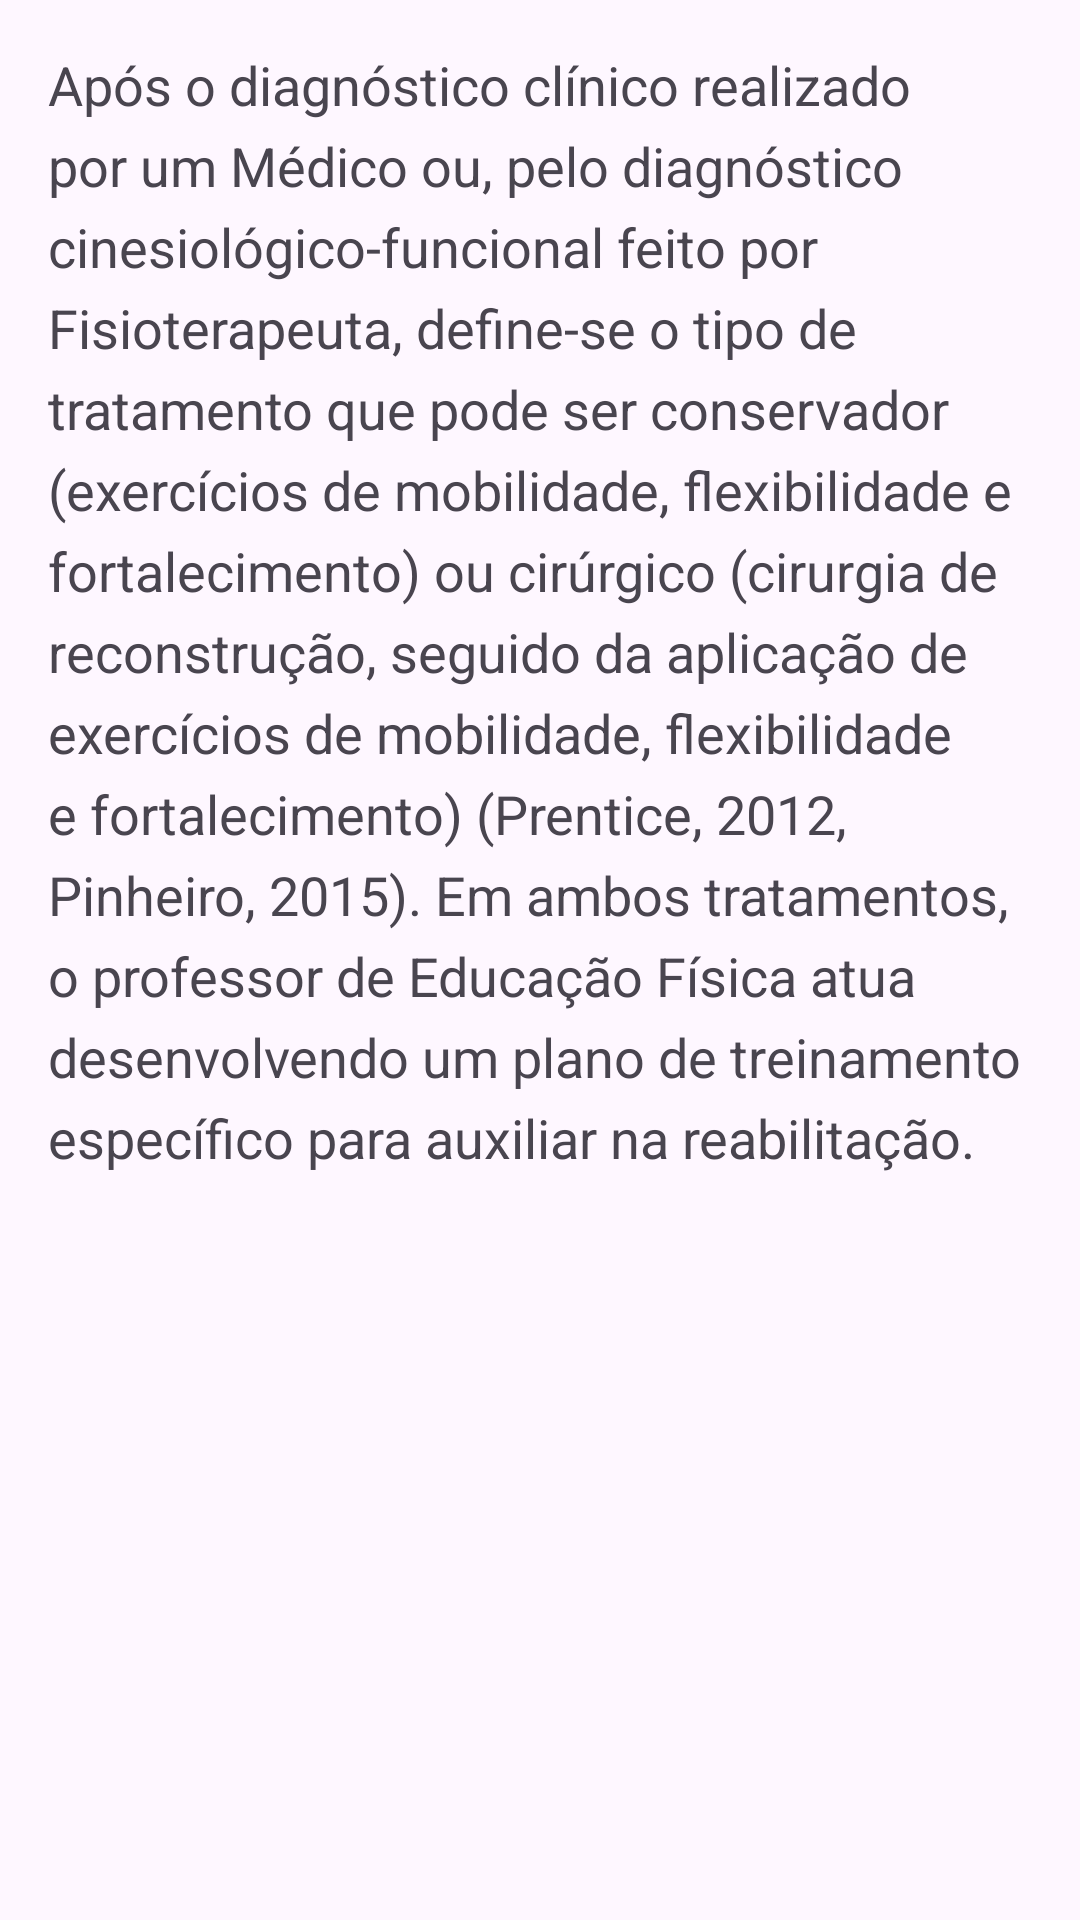

The Android layout XML behind this screen, and the referenced resources:
<!-- AndroidManifest.xml: application theme Theme.AppSaude2 -->
<!-- res/layout/activity_tratamento.xml -->
<?xml version="1.0" encoding="utf-8"?>
<androidx.constraintlayout.widget.ConstraintLayout xmlns:android="http://schemas.android.com/apk/res/android"
    xmlns:app="http://schemas.android.com/apk/res-auto"
    xmlns:tools="http://schemas.android.com/tools"
    android:layout_width="match_parent"
    android:layout_height="match_parent"
    tools:context=".TratamentoActivity">

    
    <ScrollView
        android:layout_width="0dp"
        android:layout_height="0dp"
        app:layout_constraintTop_toTopOf="parent"
        app:layout_constraintBottom_toBottomOf="parent"
        app:layout_constraintStart_toStartOf="parent"
        app:layout_constraintEnd_toEndOf="parent">

        
        <TextView
            android:id="@+id/textView_tratamento"
            android:layout_width="wrap_content"
            android:layout_height="wrap_content"
            android:text="Após o diagnóstico clínico realizado por um Médico ou, pelo diagnóstico
cinesiológico-funcional feito por Fisioterapeuta, define-se o tipo de tratamento que pode ser
conservador (exercícios de mobilidade, flexibilidade e fortalecimento) ou cirúrgico (cirurgia de
reconstrução, seguido da aplicação de exercícios de mobilidade, flexibilidade e fortalecimento)
(Prentice, 2012, Pinheiro, 2015). Em ambos tratamentos, o professor de Educação Física atua
desenvolvendo um plano de treinamento específico para auxiliar na reabilitação."
            android:textSize="18sp"
            android:padding="16dp"
            android:lineSpacingExtra="6dp"
            android:scrollbars="vertical"/>
    </ScrollView>

</androidx.constraintlayout.widget.ConstraintLayout>
<!-- resources referenced by this layout -->
<resources>
  <style name="Theme.AppSaude2" parent="Base.Theme.AppSaude2" />
  <style name="Base.Theme.AppSaude2" parent="Theme.Material3.DayNight.NoActionBar">
          
          
      </style>
</resources>
